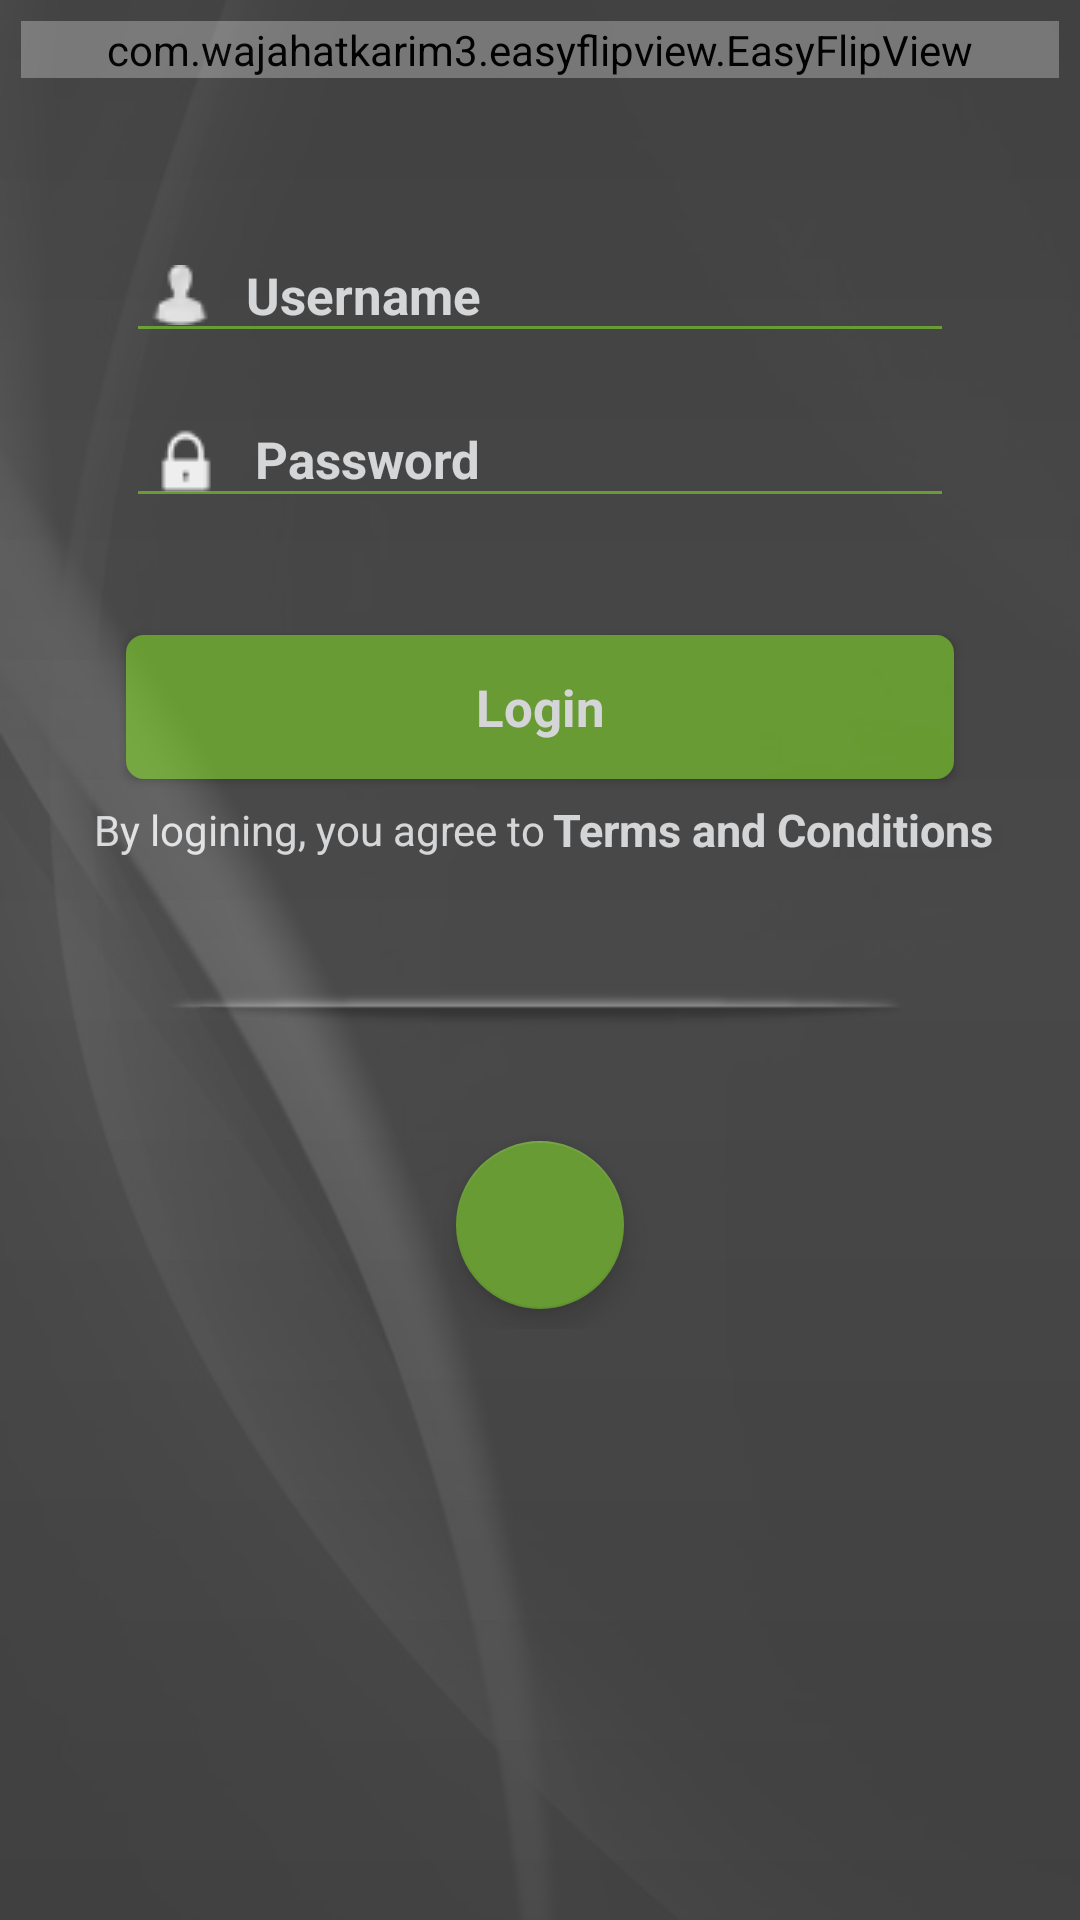

Layout XML and referenced resources for this Android screen:
<!-- AndroidManifest.xml: application theme AppTheme -->
<!-- res/layout/activity_login.xml -->
<?xml version="1.0" encoding="utf-8"?>
<android.support.design.widget.CoordinatorLayout xmlns:android="http://schemas.android.com/apk/res/android"
    android:id="@+id/mainscreen"
    xmlns:app="http://schemas.android.com/apk/res-auto"
    xmlns:tools="http://schemas.android.com/tools"
    android:layout_width="match_parent"
    android:layout_height="match_parent"
    android:background="@drawable/bckv"
    android:gravity="bottom"
    android:layoutDirection="ltr"
    tools:context="com.project.katri.votingsce.Login">

    <include layout="@layout/content_login" />


    <LinearLayout
        android:id="@+id/backgroundtone"
        android:layout_width="match_parent"
        android:layout_height="match_parent"
        android:alpha="0.93"
        android:background="@drawable/new_login_gradients"
        android:orientation="vertical"
        app:layout_constraintBottom_toBottomOf="parent"
        app:layout_constraintEnd_toEndOf="parent"
        app:layout_constraintStart_toStartOf="parent"
        app:layout_constraintTop_toTopOf="parent">

        <com.wajahatkarim3.easyflipview.EasyFlipView
            android:id="@+id/easyFlip"
            android:layout_width="match_parent"
            android:layout_height="wrap_content"
            android:layout_centerInParent = "true"
            app:flipOnTouch = "true"
            app:flipDuration = "500"
            app:flipEnabled = "true">

            <ImageView
                android:id="@+id/logo"
                android:layout_width="match_parent"
                android:layout_height="97dp"
                android:layout_marginEnd="3dp"
                android:layout_marginStart="3dp"
                android:layout_marginTop="33dp"
                app:layout_constraintEnd_toEndOf="parent"
                app:layout_constraintStart_toStartOf="parent"
                app:layout_constraintTop_toTopOf="parent"
                app:srcCompat="@drawable/scevoting" />

            <ImageView
                android:id="@+id/logoback"
                android:layout_width="match_parent"
                android:layout_height="97dp"
                android:layout_marginEnd="3dp"
                android:layout_marginStart="3dp"
                android:layout_marginTop="33dp"
                app:layout_constraintEnd_toEndOf="parent"
                app:layout_constraintStart_toStartOf="parent"
                app:layout_constraintTop_toTopOf="parent"
                app:srcCompat="@drawable/scevoting" />
        </com.wajahatkarim3.easyflipview.EasyFlipView>

        <EditText
            android:id="@+id/Email"
            android:layout_width="match_parent"
            android:layout_height="wrap_content"
            android:layout_marginEnd="35dp"
            android:layout_marginStart="35dp"
            android:layout_marginTop="53dp"
            android:drawableLeft="@drawable/person"
            android:drawablePadding="12dp"
            android:ems="10"
            android:hint="Username"
            android:inputType="textEmailAddress"
            android:maxLines="1"
            android:padding="8dp"
            android:textColorHint="@color/white"
            android:textSize="@dimen/user_input"
            android:textStyle="bold"
            android:theme="@style/MyEditText"
            app:layout_constraintEnd_toEndOf="parent"
            app:layout_constraintStart_toStartOf="parent"
            app:layout_constraintTop_toBottomOf="@+id/imageView4" />

        <EditText
            android:id="@+id/Password"
            android:layout_width="match_parent"
            android:layout_height="wrap_content"
            android:layout_marginEnd="35dp"
            android:layout_marginStart="35dp"
            android:layout_marginTop="16dp"
            android:drawableLeft="@drawable/lock"
            android:drawablePadding="12dp"
            android:ems="10"
            android:hint="@string/password"
            android:inputType="textPassword"
            android:maxLines="1"
            android:padding="8dp"
            android:textColorHint="@color/white"
            android:textCursorDrawable="@color/white"
            android:textSize="@dimen/user_input"
            android:textStyle="bold"
            android:theme="@style/MyEditText"
            app:layout_constraintEnd_toEndOf="parent"
            app:layout_constraintStart_toStartOf="parent"
            app:layout_constraintTop_toBottomOf="@+id/Email" />

        <Button
            android:id="@+id/Login"
            style="@style/Base.TextAppearance.AppCompat.Body1"
            android:layout_width="match_parent"
            android:layout_height="wrap_content"
            android:layout_marginBottom="30dp"
            android:layout_marginStart="35dp"
            android:layout_marginEnd="35dp"
            android:layout_marginTop="39dp"
            android:background="@drawable/background_login"
            android:clickable="false"
            android:onClick="checkLogin"
            android:padding="12dp"
            android:text="Login"
            android:textAllCaps="false"
            android:textColor="@color/white"
            android:textSize="@dimen/user_input"
            android:textStyle="bold"
            app:layout_constraintBottom_toBottomOf="parent"
            app:layout_constraintEnd_toEndOf="parent"
            app:layout_constraintHorizontal_bias="0.0"
            app:layout_constraintStart_toStartOf="parent"
            app:layout_constraintTop_toBottomOf="@+id/Password"
            app:layout_constraintVertical_bias="0.375" />

        <LinearLayout
            android:layout_width="match_parent"
            android:layout_height="33dp"
            android:layout_marginTop="-30dp"
            android:gravity="center"
            android:orientation="horizontal">

            <TextView
                android:layout_width="155dp"
                android:layout_height="wrap_content"
                android:layout_marginTop="0dp"
                android:gravity="center"
                android:text="By logining, you agree to"
                android:textSize="@dimen/regular_text"
                android:textColor="@color/white" />

            <TextView
                android:id="@+id/Terms"
                android:layout_width="wrap_content"
                android:layout_height="wrap_content"
                android:layout_marginTop="0dp"
                android:gravity="center"
                android:onClick="TermsAndConditions"
                android:text="Terms and Conditions"
                android:textColor="@color/white"
                android:textSize="@dimen/terms_and_conditions"
                android:textStyle="bold" />
        </LinearLayout>


        <ImageView
            android:id="@+id/imageView5"
            android:layout_width="match_parent"
            android:layout_height="50dp"
            android:layout_marginTop="20dp"
            app:layout_constraintEnd_toEndOf="parent"
            app:layout_constraintStart_toStartOf="parent"
            app:layout_constraintTop_toTopOf="parent"
            app:srcCompat="@drawable/scevsline" />

        <LinearLayout
            android:layout_width="match_parent"
            android:layout_height="79dp"
            android:layout_marginTop="1dp"
            android:gravity="center"
            android:orientation="horizontal">

            <android.support.design.widget.FloatingActionButton
                android:id="@+id/fab1"
                android:layout_width="59dp"
                android:layout_height="wrap_content"
                android:layout_gravity="center"
                app:backgroundTint="@color/green"
                app:srcCompat="@drawable/ic_invert"
                android:visibility="invisible"
                android:layout_marginTop="5dp"/>

            <android.support.design.widget.FloatingActionButton
                android:id="@+id/fab"
                android:layout_width="59dp"
                android:layout_height="wrap_content"
                android:layout_gravity="center"
                app:backgroundTint="@color/green"
                app:srcCompat="@drawable/ic_settings"
                android:layout_marginTop="5dp"/>

            <android.support.design.widget.FloatingActionButton
                android:id="@+id/fab2"
                android:layout_width="59dp"
                android:layout_height="wrap_content"
                android:layout_gravity="center"
                app:backgroundTint="@color/green"
                app:srcCompat="@drawable/ic_size"
                android:visibility="invisible"
                android:layout_marginTop="5dp"/>

        </LinearLayout>
    </LinearLayout>
</android.support.design.widget.CoordinatorLayout>
<!-- res/layout/content_login.xml (included above) -->
<?xml version="1.0" encoding="utf-8"?>
<android.support.constraint.ConstraintLayout xmlns:android="http://schemas.android.com/apk/res/android"
    xmlns:app="http://schemas.android.com/apk/res-auto"
    xmlns:tools="http://schemas.android.com/tools"
    android:layout_width="match_parent"
    android:layout_height="match_parent"
    app:layout_behavior="@string/appbar_scrolling_view_behavior"
    tools:context="com.project.katri.votingsce.Login"
    tools:showIn="@layout/activity_login">

</android.support.constraint.ConstraintLayout>
<!-- resources referenced by this layout -->
<resources>
  <color name="green">#FF6FA636</color>
  <color name="white">#e4e5e7</color>
  <dimen name="regular_text">14dp</dimen>
  <dimen name="terms_and_conditions">15dp</dimen>
  <dimen name="user_input">17dp</dimen>
  <!-- drawable background_login (drawable) -->
  <?xml version="1.0" encoding="utf-8"?>
  <shape xmlns:android="http://schemas.android.com/apk/res/android">
      <stroke
          android:width="2dp"
          android:color="#6fa636"/>
      <corners
          android:radius="5dp"/>
      <padding
          android:left="2dp"
          android:right="2dp"
          android:top="2dp"
          android:bottom="2dp"/>
      <solid
          android:color="#6fa636"/>
  </shape>
  <!-- drawable bckv: jpg bitmap (drawable, 50685 bytes) -->
  <!-- drawable lock: png bitmap (drawable, 436 bytes) -->
  <!-- drawable new_login_gradients (drawable) -->
  <?xml version="1.0" encoding="utf-8"?>
  <shape xmlns:android="http://schemas.android.com/apk/res/android">
      <gradient
          android:endColor="#454545"
          android:centerColor="#e7555555"
          android:startColor="#454545"
          android:angle="90"
          />
      <padding android:left="7dp"
          android:top="7dp"
          android:right="7dp"
          android:bottom="7dp"/>
  
  </shape>
  <!-- drawable person: png bitmap (drawable, 682 bytes) -->
  <!-- drawable scevoting: png bitmap (drawable, 66534 bytes) -->
  <!-- drawable scevsline: png bitmap (drawable, 4798 bytes) -->
  <string name="password">Password</string>
  <style name="MyEditText" parent="Theme.AppCompat.Light">
          <item name="colorControlNormal">@color/green</item>
          <item name="colorControlActivated">@color/white</item>
      </style>
  <style name="AppTheme" parent="Theme.AppCompat.Light.NoActionBar">
          
          <item name="colorPrimary">@color/colorPrimary</item>
          <item name="colorPrimaryDark">@color/colorPrimaryDark</item>
          <item name="colorAccent">@color/colorAccent</item>
      </style>
  <color name="colorPrimary">#3F51B5</color>
  <color name="colorPrimaryDark">#303F9F</color>
  <color name="colorAccent">#FF4081</color>
</resources>
